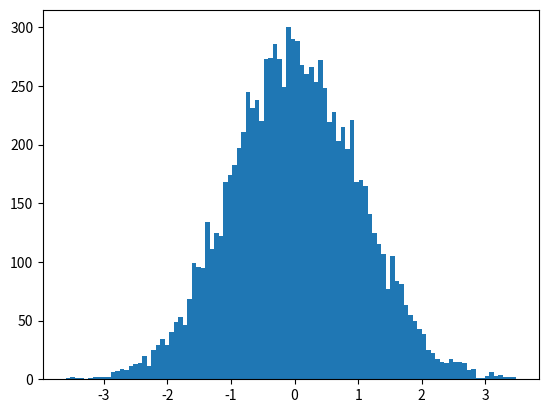

Python code for this plot: (Note: this script raises an exception after producing the figure.)
import matplotlib.pyplot as plt
import numpy as np

a=np.random.randn(10000)
plt.hist(a,bins=100,normed=1,facecolor="red",edgecolor="black",alpha=0.7)
plt.title("hist")
plt.xlabel("x")
plt.ylabel("y")
plt.show()

